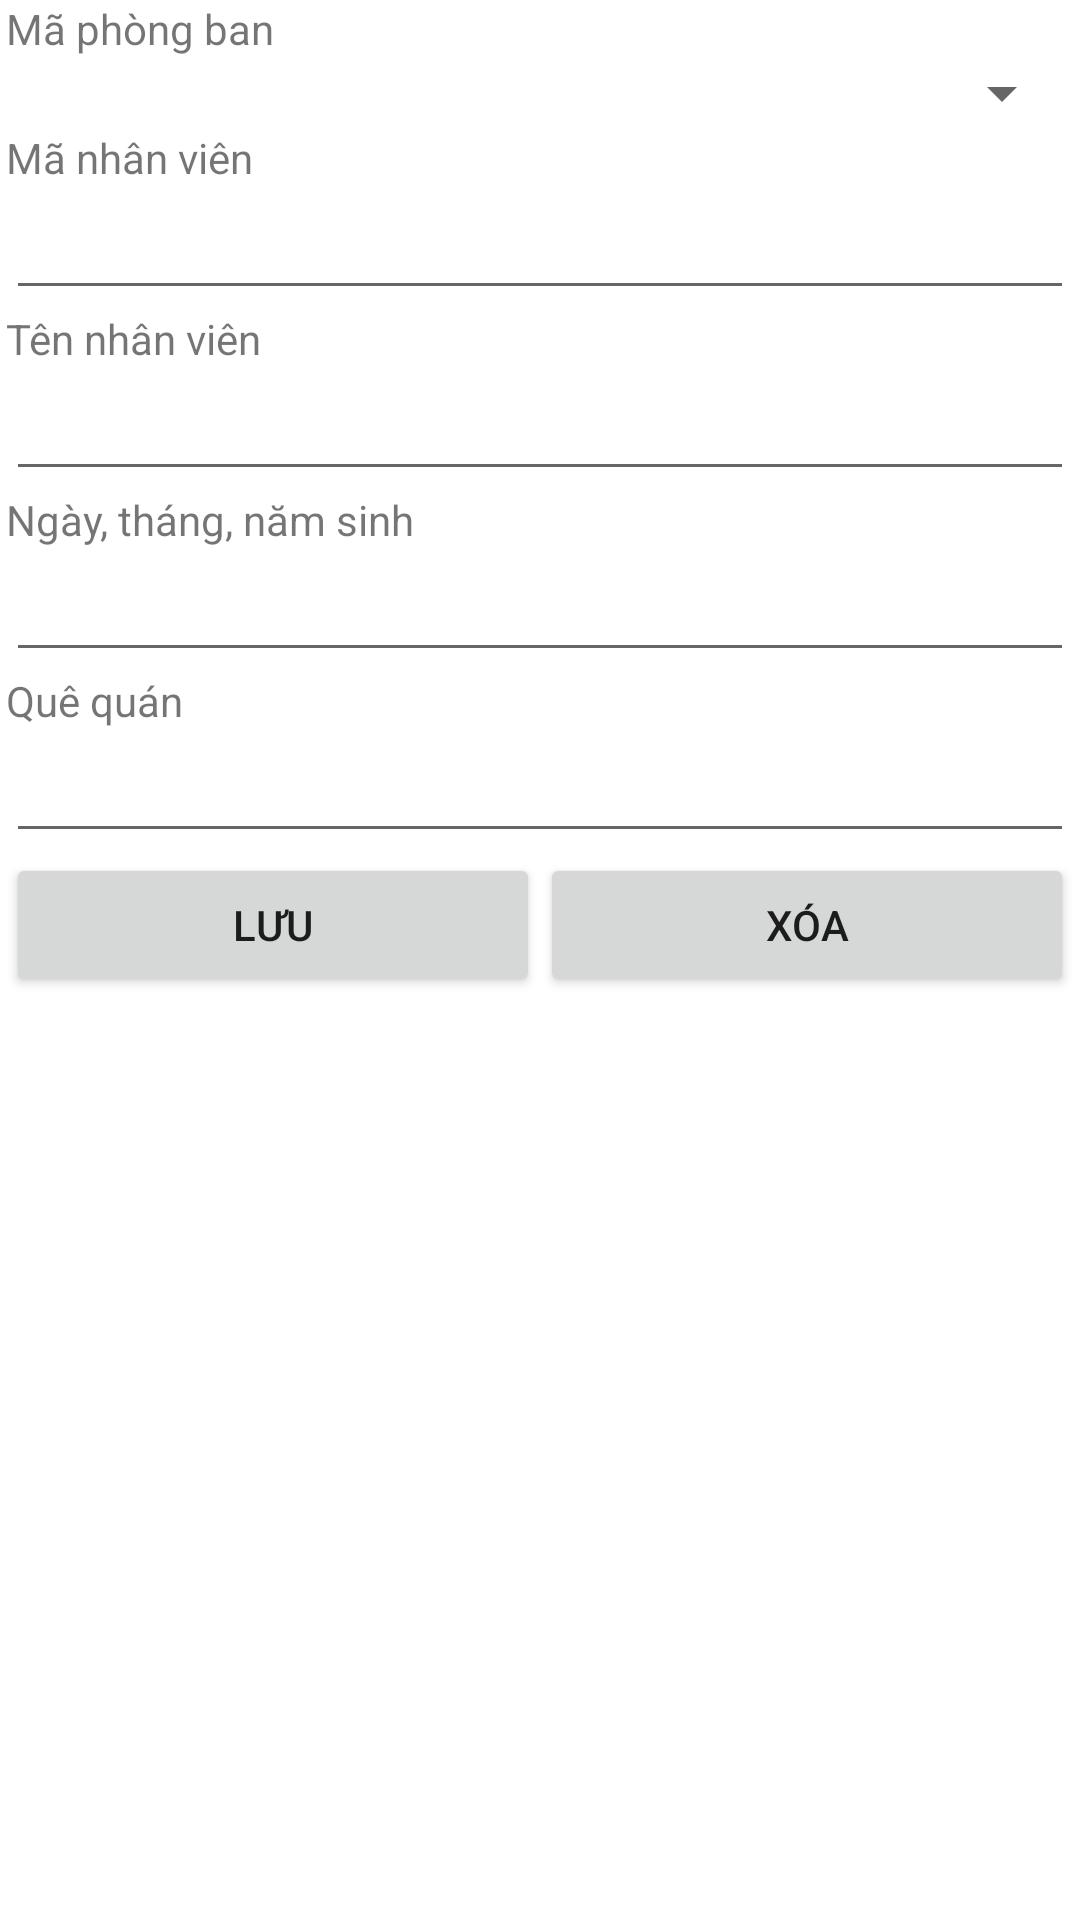

Reconstruct the res/layout file that produces this screen, plus the resources it refers to.
<!-- AndroidManifest.xml: application theme Theme.Quanlynhansu -->
<!-- res/layout/activity_quanly_nhanvien.xml -->
<?xml version="1.0" encoding="utf-8"?>
<androidx.constraintlayout.widget.ConstraintLayout xmlns:android="http://schemas.android.com/apk/res/android"
    xmlns:app="http://schemas.android.com/apk/res-auto"
    xmlns:tools="http://schemas.android.com/tools"
    android:layout_width="match_parent"
    android:layout_height="match_parent"
    android:layout_margin="2dp"
    tools:context=".activity.QuanlyNhanvienActivity">


    <LinearLayout
        android:id="@+id/linearLayout4"
        android:layout_width="356dp"
        android:layout_height="441dp"
        android:orientation="vertical"
        app:layout_constraintEnd_toEndOf="parent"
        app:layout_constraintStart_toStartOf="parent"
        app:layout_constraintTop_toTopOf="parent">

        <TextView
            android:layout_width="match_parent"
            android:layout_height="wrap_content"
            android:layout_margin="0dp"
            android:text="Mã phòng ban"
            tools:layout_margin="5dp" />

        <Spinner
            android:id="@+id/spPb"
            android:layout_width="match_parent"
            android:layout_height="wrap_content"
            android:layout_margin="0dp"
            tools:layout_margin="5dp" />

        <TextView
            android:id="@+id/textView13"
            android:layout_width="match_parent"
            android:layout_height="wrap_content"
            android:layout_margin="0dp"
            android:text="Mã nhân viên"
            tools:layout_margin="5dp" />

        <EditText
            android:id="@+id/etMaNv"
            android:layout_width="match_parent"
            android:layout_height="wrap_content"
            android:layout_margin="0dp"
            android:ems="10"
            android:inputType="textPersonName"
            tools:layout_margin="5dp" />

        <TextView
            android:id="@+id/textView14"
            android:layout_width="match_parent"
            android:layout_height="wrap_content"
            android:layout_margin="0dp"
            android:text="Tên nhân viên"
            tools:layout_margin="5dp" />

        <EditText
            android:id="@+id/etTenNv"
            android:layout_width="match_parent"
            android:layout_height="wrap_content"
            android:layout_margin="0dp"
            android:ems="10"
            android:inputType="textPersonName"
            tools:layout_margin="5dp" />

        <TextView
            android:id="@+id/textView15"
            android:layout_width="match_parent"
            android:layout_height="wrap_content"
            android:layout_margin="0dp"
            android:text="Ngày, tháng, năm sinh"
            tools:layout_margin="5dp" />

        <EditText
            android:id="@+id/etNgaysinhNv"
            android:layout_width="match_parent"
            android:layout_height="wrap_content"
            android:layout_margin="0dp"
            android:ems="10"
            android:inputType="date"
            tools:layout_margin="5dp" />

        <TextView
            android:layout_width="match_parent"
            android:layout_height="wrap_content"
            android:layout_margin="0dp"
            android:text="Quê quán" />

        <EditText
            android:id="@+id/etQuequanNv"
            android:layout_width="match_parent"
            android:layout_height="wrap_content"
            android:layout_margin="0dp"
            android:ems="10"
            android:inputType="textPersonName" />

        <LinearLayout
            android:layout_width="match_parent"
            android:layout_height="wrap_content"
            android:orientation="horizontal">

            <Button
                android:id="@+id/btnLuu"
                android:layout_width="wrap_content"
                android:layout_height="wrap_content"
                android:layout_weight="1"
                android:text="Lưu" />

            <Button
                android:id="@+id/btnXoa"
                android:layout_width="wrap_content"
                android:layout_height="wrap_content"
                android:layout_weight="1"
                android:text="Xóa" />
        </LinearLayout>


    </LinearLayout>

    <ListView
        android:id="@+id/lvNv"
        android:layout_width="354dp"
        android:layout_height="181dp"
        android:layout_marginStart="8dp"
        android:layout_marginTop="8dp"
        android:layout_marginEnd="8dp"
        app:layout_constraintEnd_toEndOf="parent"
        app:layout_constraintStart_toStartOf="parent"
        app:layout_constraintTop_toBottomOf="@+id/linearLayout4" />


</androidx.constraintlayout.widget.ConstraintLayout>
<!-- resources referenced by this layout -->
<resources>
  <style name="Theme.Quanlynhansu" parent="Theme.MaterialComponents.DayNight.DarkActionBar">
          
          <item name="colorPrimary">@color/purple_500</item>
          <item name="colorPrimaryVariant">@color/purple_700</item>
          <item name="colorOnPrimary">@color/white</item>
          
          <item name="colorSecondary">@color/teal_200</item>
          <item name="colorSecondaryVariant">@color/teal_700</item>
          <item name="colorOnSecondary">@color/black</item>
          
          <item name="android:statusBarColor" tools:targetApi="l">?attr/colorPrimaryVariant</item>
          
      </style>
  <!-- not gathered from this repository: default colours our renderer supplied (Android Studio template values) -->
  <color name="purple_500">#FF6200EE</color>
  <color name="purple_700">#FF3700B3</color>
  <color name="teal_200">#FF03DAC5</color>
  <color name="teal_700">#FF018786</color>
  <color name="black">#FF000000</color>
  <color name="white">#FFFFFFFF</color>
</resources>
